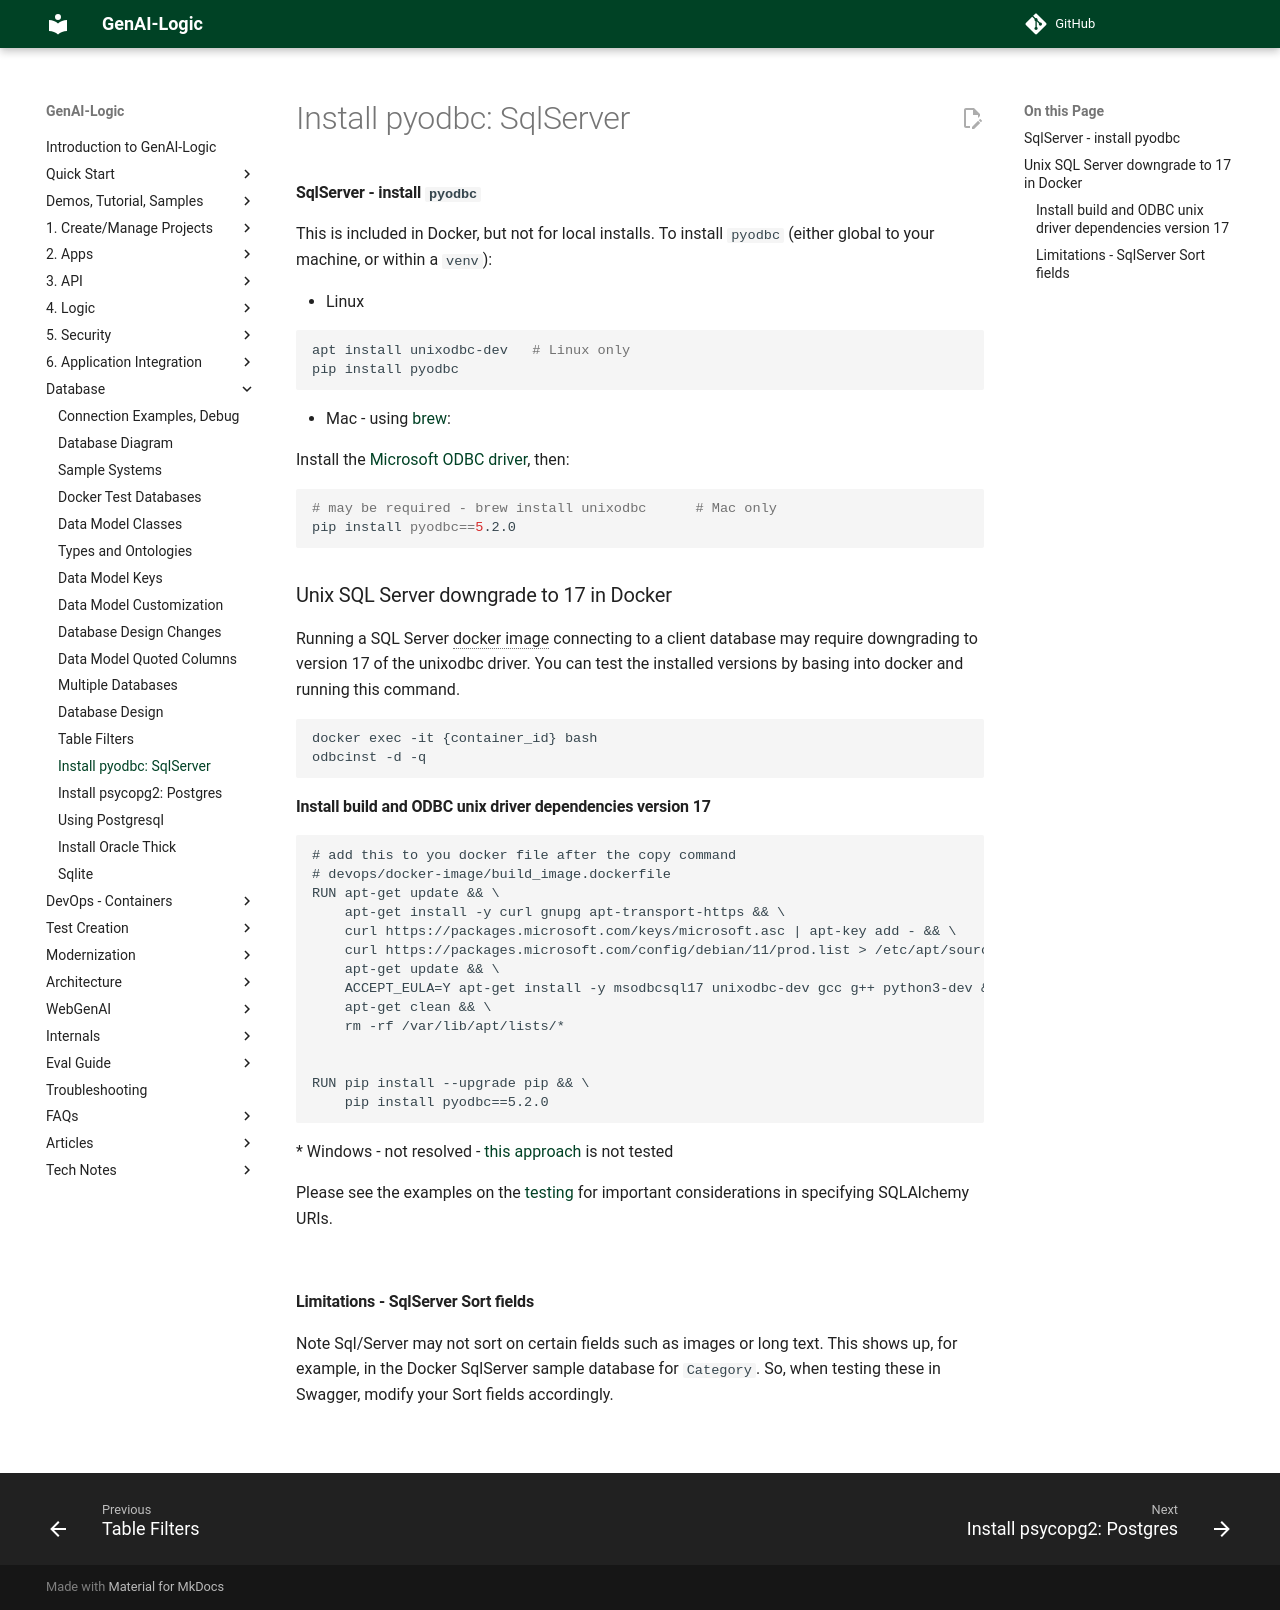

repository: ApiLogicServer/Docs · page: Install-pyodbc/index.html · generator: jekyll

### SqlServer - install `pyodbc`

This is included in Docker, but not for local installs.  To install `pyodbc` (either global to your machine, or within a `venv`):

* Linux

```bash
apt install unixodbc-dev   # Linux only
pip install pyodbc
```

* Mac - using [brew](https://brew.sh/):

Install the [Microsoft ODBC driver](https://docs.microsoft.com/en-us/sql/connect/odbc/linux-mac/install-microsoft-odbc-driver-sql-server-macos?view=sql-server-ver16), then:

```bash
# may be required - brew install unixodbc      # Mac only
pip install pyodbc==5.2.0
```
## Unix SQL Server downgrade to 17 in Docker
Running a SQL Server docker image connecting to a client database may require downgrading to version 17 of the unixodbc driver.  You can test the installed versions by basing into docker and running this command.
```
docker exec -it {container_id} bash
odbcinst -d -q
```

### Install build and ODBC unix driver dependencies version 17
```
# add this to you docker file after the copy command
# devops/docker-image/build_image.dockerfile
RUN apt-get update && \
    apt-get install -y curl gnupg apt-transport-https && \
    curl https://packages.microsoft.com/keys/microsoft.asc | apt-key add - && \
    curl https://packages.microsoft.com/config/debian/11/prod.list > /etc/apt/sources.list.d/mssql-release.list && \
    apt-get update && \
    ACCEPT_EULA=Y apt-get install -y msodbcsql17 unixodbc-dev gcc g++ python3-dev && \
    apt-get clean && \
    rm -rf /var/lib/apt/lists/*


RUN pip install --upgrade pip && \
    pip install pyodbc==5.2.0
```
* Windows - not resolved - [this approach](https://github.com/mkleehammer/pyodbc/issues/1010) is not tested

Please see the examples on the [testing](Database-Connectivity.md) for important considerations in specifying SQLAlchemy URIs.

&nbsp;

### Limitations - SqlServer Sort fields

Note Sql/Server may not sort on certain fields such as images or long text.  This shows up, for example, in the Docker SqlServer sample database for `Category`.  So, when testing these in Swagger, modify your Sort fields accordingly.

&nbsp;
